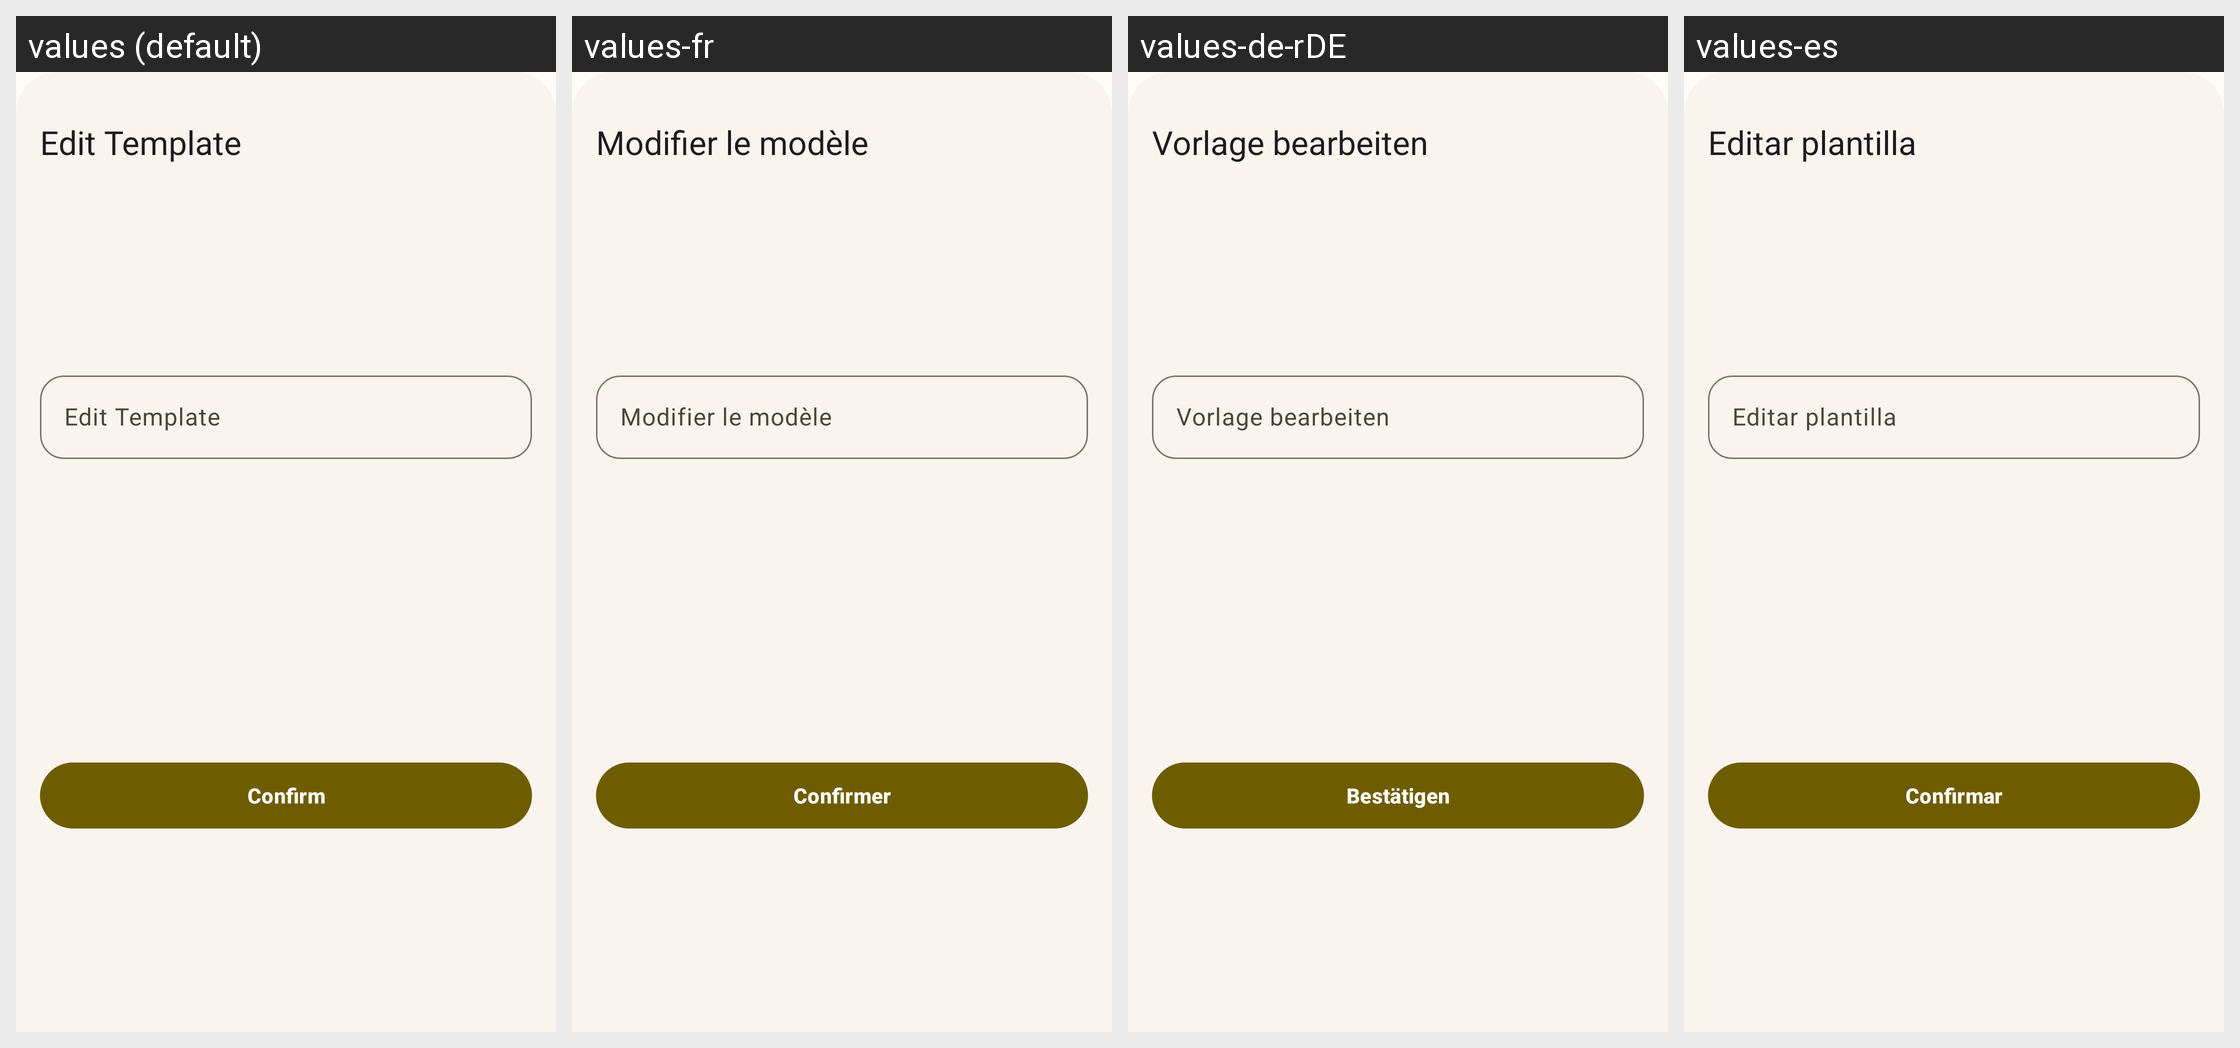

Strings drawn on this Android screen and how each of the app's shown locales translates them:
Android screen res/layout/dlg_edit_template.xml rendered under 4 locales, left to right: values (default), values-fr, values-de-rDE, values-es. Device: Nexus 5 (rendered at 1080×1920; each locale shown at half size, 540×960, under a caption strip naming it); theme Theme.MyApp.
Other locales in the repository, not shown: values-it, values-ja, values-nb-rNO, values-nn, values-pt, values-pt-rBR, values-ru, values-vi, values-zh-rCN, values-zh-rTW.
Strings drawn on this screen, with the default value and each locale's value (text and hints the layout hard-codes, and strings that could not be matched under every locale, appear in the picture but are not listed):

dialog_title_template_edit
  values: Edit Template
  values-fr: Modifier le modèle
  values-de-rDE: Vorlage bearbeiten
  values-es: Editar plantilla

tips_ok
  values: Confirm
  values-fr: Confirmer
  values-de-rDE: Bestätigen
  values-es: Confirmar
